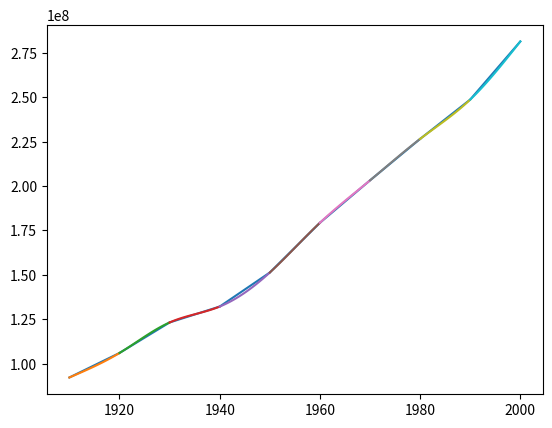

This figure's Python source:
year_popul = [[1910, 92228496],
              [1920, 106021537],
              [1930, 123202624],
              [1940, 132164569],
              [1950, 151325798],
              [1960, 179323175],
              [1970, 203211926],
              [1980, 226545805],
              [1990, 248709873],
              [2000, 281421906]]

import numpy as np

import matplotlib.pyplot as plt


def tridiag_matrix_alg(A, F):
    n = A.shape[0]
    alphas = np.zeros(shape=(n))
    bethas = np.zeros(shape =(n))
    alphas[1] = -A[0,1]/A[0,0]
    bethas[1] = F[0]/A[0,0]
    for i in range(1,n-1):
        a,b,c,f = A[i,i-1],A[i,i],A[i,i+1],F[i]
        alphas[i+1]=-c/(a*alphas[i]+b)
        bethas[i+1]=(f-a*bethas[i])/(a*alphas[i]+b)
    xes = np.zeros(shape = n)
    xes[n-1] = (F[n-1]-A[n-1,n-2]*bethas[-1])/(A[n-1,n-1]+A[n-1,n-2]*alphas[-1])
    for i in range(n-2,-1, -1):
        xes[i]=alphas[i+1]*xes[i+1]+bethas[i+1]
    return xes

def h(i):
    if i == 0:
        return xes[1]-xes[0]
    return xes[i]-xes[i-1]

year_popul = np.array(year_popul)

xes = year_popul[:, 0]
yes = year_popul[:, 1]

plt.plot(xes,yes)
n=len(xes)-1
splines_coefs = np.zeros(shape=(n+1, 4))
splines_coefs[:,0] = yes # задали коэфициенты a_i
F = []
for i in range(1,n):
    F.append(3*( (splines_coefs[i+1,0]-splines_coefs[i,0])/h(i+1) - (splines_coefs[i,0]-splines_coefs[i-1,0])/h(i)) )
A=np.zeros(shape = (n-1,n-1))
# A[0,0],A[0,1] = 2*(h(1)+h(2)), h(2)
# A[n-3,n-4],A[n-3,n-3] = h(n-4),2*(h(n-4)+h(n-3))
for i in range(n-1):
    if i!=0 and i!=n-2:
        A[i,i-1],A[i,i],A[i,i+1] = h(i+1), 2*(h(i+2)+h(i+1)),h(i+2)
    elif i==0:
        A[0,0],A[0,1]=4*h(i),h(i)
    elif i == n-2:
        A[n-2,n-3],A[n-2,n-2] = h(i),4*h(i)
splines_coefs[1:n,2] = tridiag_matrix_alg(A,F)
splines_coefs[0,2],splines_coefs[n,2]=0,0
for i in range(n+1):
    splines_coefs[i,3] = (splines_coefs[i,2]-splines_coefs[i-1,2])/(3*h(i))
    splines_coefs[i,1] = (splines_coefs[i,0]-splines_coefs[i-1,0])/h(i) +(2*splines_coefs[i,2]+splines_coefs[i-1,2]) *h(i)/3

print("Spline coefs ",splines_coefs)

coef_last = splines_coefs[n, :]
last = 2000
required = 2010
real = 308745538
population_required = coef_last[0] + coef_last[1] * (required - last) + coef_last[2] * (required - last)**2 + coef_last[3] * (required - last)**3
print("Население за 2010", population_required)
print("Точное значение населения за 2010", real)
print("ОТносительная ошибка", abs(real-population_required)/real )

for i in range(1,n+1):
    [a,b,c,d] = splines_coefs[i,:]
    x_s = np.linspace(xes[i-1],xes[i],100)
    y_s = a + b*(x_s-xes[i])+c*(x_s-xes[i])**2+d*(x_s-xes[i])**3
    plt.plot(x_s,y_s)
plt.show()
